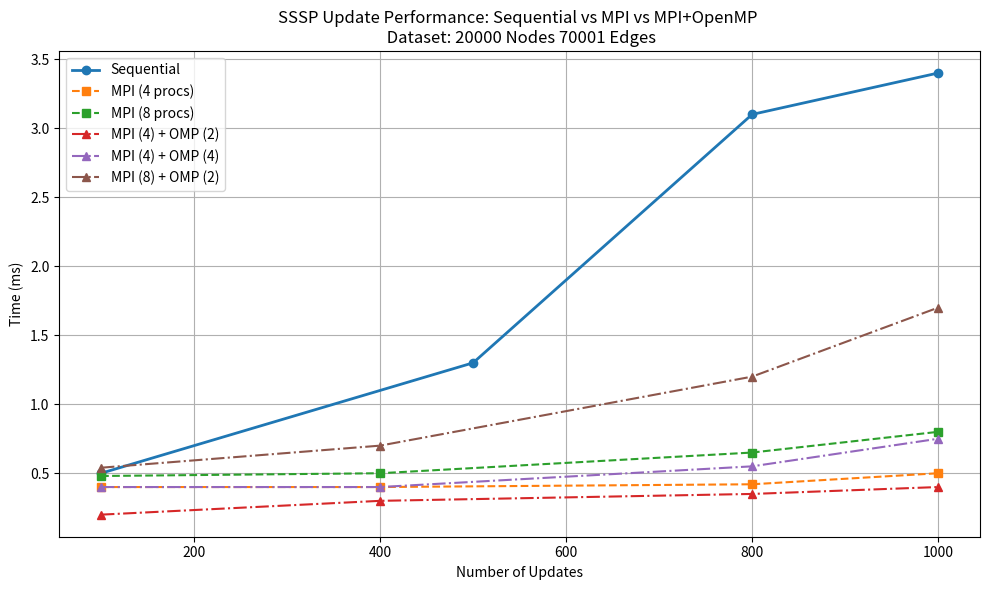

Here is the Python script that generated this plot:
import matplotlib.pyplot as plt

# Sequential: [(updates, time_in_sec), ...]
sequential_data = [
    (100, 0.5),
    (500, 1.3),
    (800, 3.1),
    (1000, 3.4),
]

# MPI: process_count -> list of (updates, time_in_sec)
mpi_data = {
    4: [(100, 0.4), (400, 0.4), (800, 0.42), (1000, 0.5)],
    8: [(100, 0.48), (400, 0.5), (800, 0.65), (1000, 0.8)],
}

# MPI + OpenMP: (mpi_procs, omp_threads) -> list of (updates, time_in_sec)
mpi_omp_data = {
    (4, 2): [(100, 0.2), (400, 0.3), (800, 0.35), (1000, 0.4)],
    (4, 4): [(100, 0.4), (400, 0.4), (800, 0.55), (1000, 0.75)],
    (8, 2): [(100, 0.54), (400, 0.7), (800, 1.2), (1000, 1.7)],
}

# ===============================
# Plotting
# ===============================

plt.figure(figsize=(10, 6))

# Plot Sequential
updates, times = zip(*sequential_data)
plt.plot(updates, times, label="Sequential", linewidth=2, marker='o')

# Plot MPI
for proc_count, data in mpi_data.items():
    u, t = zip(*data)
    plt.plot(u, t, label=f"MPI ({proc_count} procs)", linestyle='--', marker='s')

# Plot MPI + OpenMP
for (mpi_procs, omp_threads), data in mpi_omp_data.items():
    u, t = zip(*data)
    plt.plot(u, t, label=f"MPI ({mpi_procs}) + OMP ({omp_threads})", linestyle='-.', marker='^')


plt.xlabel("Number of Updates")
plt.ylabel("Time (ms)")
plt.title("SSSP Update Performance: Sequential vs MPI vs MPI+OpenMP \n Dataset: 20000 Nodes 70001 Edges")
plt.legend()
plt.grid(True)
plt.tight_layout()


plt.savefig("performance_comparison.png")
plt.show()
